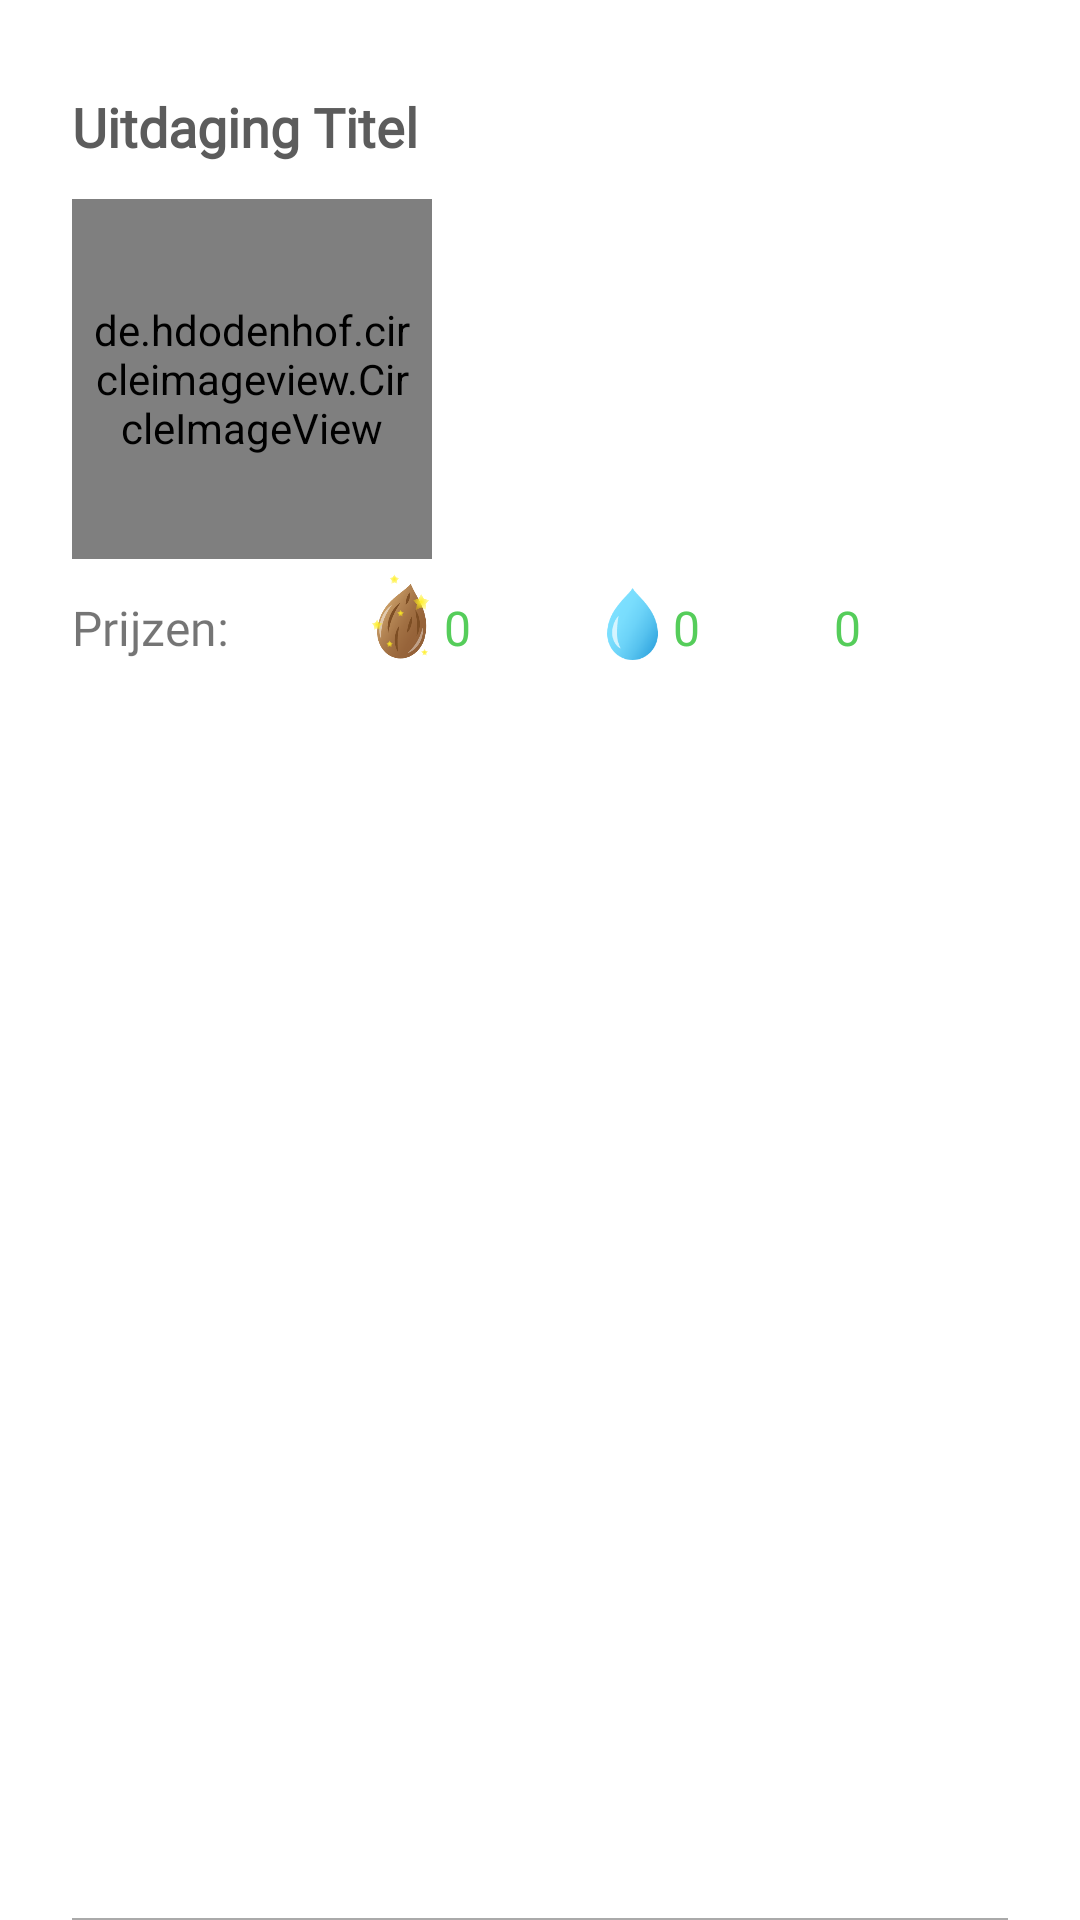

Here is an Android app screen rendered from its layout file. Give the layout XML and the strings, colors and styles it references.
<!-- AndroidManifest.xml: application theme Theme.Floro -->
<!-- res/layout/uitdagingen_row_image.xml -->
<?xml version="1.0" encoding="utf-8"?>
<androidx.constraintlayout.widget.ConstraintLayout xmlns:android="http://schemas.android.com/apk/res/android"
    xmlns:app="http://schemas.android.com/apk/res-auto"
    xmlns:tools="http://schemas.android.com/tools"
    android:layout_width="match_parent"
    android:layout_height="wrap_content">

    <FrameLayout
        android:id="@+id/frameLayout"
        android:layout_width="0dp"
        android:layout_height="wrap_content"
        android:paddingVertical="30dp"
        app:layout_constraintEnd_toStartOf="@+id/guideline2"
        app:layout_constraintStart_toStartOf="parent"
        app:layout_constraintTop_toTopOf="parent">

        <androidx.constraintlayout.widget.ConstraintLayout
            android:id="@+id/constraintLayout1"
            android:layout_width="match_parent"
            android:layout_height="wrap_content">


            <LinearLayout
                android:id="@+id/linearLayout"
                android:layout_width="wrap_content"
                android:layout_height="wrap_content"
                android:gravity="bottom"
                android:orientation="horizontal"
                app:layout_constraintBottom_toBottomOf="@+id/prijzenText"
                app:layout_constraintEnd_toStartOf="@+id/linearLayout2"
                app:layout_constraintHorizontal_bias="0.5"
                app:layout_constraintHorizontal_chainStyle="spread"
                app:layout_constraintStart_toEndOf="@+id/prijzenText">

                <ImageView
                    android:id="@+id/seedImage"
                    android:layout_width="wrap_content"
                    android:layout_height="30dp"
                    android:paddingEnd="2dp"
                    app:srcCompat="@drawable/ic_seed_small" />

                <TextView
                    android:id="@+id/prijs1Text"
                    android:layout_width="wrap_content"
                    android:layout_height="wrap_content"
                    android:fontFamily="@font/opensans_regular"
                    android:text="0"
                    android:textColor="@color/floro_bright_green"
                    android:textSize="16sp" />

            </LinearLayout>

            <LinearLayout
                android:id="@+id/linearLayout2"
                android:layout_width="wrap_content"
                android:layout_height="wrap_content"
                android:gravity="bottom"
                android:orientation="horizontal"
                app:layout_constraintBottom_toBottomOf="@+id/prijzenText"
                app:layout_constraintEnd_toStartOf="@+id/prijs3Text"
                app:layout_constraintHorizontal_bias="0.5"
                app:layout_constraintStart_toEndOf="@+id/linearLayout">

                <ImageView
                    android:id="@+id/dropletImage"
                    android:layout_width="wrap_content"
                    android:layout_height="24dp"
                    android:paddingEnd="4dp"
                    app:srcCompat="@drawable/ic_droplet_small" />

                <TextView
                    android:id="@+id/prijs2Text"
                    android:layout_width="wrap_content"
                    android:layout_height="wrap_content"
                    android:fontFamily="@font/opensans_regular"
                    android:text="0"
                    android:textColor="@color/floro_bright_green"
                    android:textSize="16sp" />

            </LinearLayout>

            <TextView
                android:id="@+id/prijs3Text"
                android:layout_width="wrap_content"
                android:layout_height="wrap_content"
                android:fontFamily="@font/opensans_regular"
                android:text="0"
                android:textColor="@color/floro_bright_green"
                android:textSize="16sp"
                app:layout_constraintBottom_toBottomOf="@+id/prijzenText"
                app:layout_constraintEnd_toEndOf="parent"
                app:layout_constraintHorizontal_bias="0.5"
                app:layout_constraintStart_toEndOf="@+id/linearLayout2" />

            <TextView
                android:id="@+id/uitdagingTitle"
                android:layout_width="wrap_content"
                android:layout_height="wrap_content"
                android:fontFamily="@font/opensans_bold"
                android:text="Uitdaging Titel"
                android:textColor="@color/dark_gray"
                android:textSize="18sp"
                android:textStyle="bold"
                app:layout_constraintStart_toStartOf="@+id/prijzenText"
                app:layout_constraintTop_toTopOf="parent" />

            <TextView
                android:id="@+id/prijzenText"
                android:layout_width="wrap_content"
                android:layout_height="wrap_content"
                android:layout_marginStart="24dp"
                android:layout_marginTop="12dp"
                android:fontFamily="@font/opensans_regular"
                android:text="Prijzen:"
                android:textSize="16sp"
                app:layout_constraintBottom_toBottomOf="parent"
                app:layout_constraintStart_toStartOf="parent"
                app:layout_constraintTop_toBottomOf="@+id/uitdagingImageView" />

            <de.hdodenhof.circleimageview.CircleImageView
                android:id="@+id/uitdagingImageView"
                android:layout_width="120dp"
                android:layout_height="120dp"
                android:layout_marginTop="12dp"
                android:padding="5dp"
                app:civ_border_color="@color/floro_bright_green"
                app:civ_border_width="1.5dp"
                app:layout_constraintStart_toStartOf="@+id/prijzenText"
                app:layout_constraintTop_toBottomOf="@+id/uitdagingTitle" />


        </androidx.constraintlayout.widget.ConstraintLayout>
    </FrameLayout>

    <View
        android:layout_width="match_parent"
        android:layout_height="0.5dp"
        android:layout_marginStart="24dp"
        android:layout_marginEnd="24dp"
        android:background="@android:color/darker_gray"
        app:layout_constraintBottom_toBottomOf="parent"
        app:layout_constraintEnd_toEndOf="parent"
        app:layout_constraintStart_toStartOf="parent" />

    <androidx.constraintlayout.widget.Guideline
        android:id="@+id/guideline2"
        android:layout_width="wrap_content"
        android:layout_height="wrap_content"
        android:orientation="vertical"
        app:layout_constraintGuide_percent="0.92" />

</androidx.constraintlayout.widget.ConstraintLayout>
<!-- resources referenced by this layout -->
<resources>
  <color name="dark_gray">#5c5c5c</color>
  <color name="floro_bright_green">#55cd5a</color>
  <!-- drawable ic_droplet_small (drawable) -->
  <vector xmlns:android="http://schemas.android.com/apk/res/android"
      xmlns:aapt="http://schemas.android.com/aapt"
      android:width="19dp"
      android:height="27dp"
      android:viewportWidth="19"
      android:viewportHeight="27">
    <group>
      <clip-path
          android:pathData="M0,0h19v27h-19z"/>
      <path
          android:pathData="M9.5111,27C14.7532,27 19.0221,22.603 19.0221,17.1526C19.0221,8.061 11.0151,2.9083 9.5111,-0.0229C8.007,2.9313 0,8.0839 0,17.1755C0,22.603 4.2468,27 9.5111,27Z">
        <aapt:attr name="android:fillColor">
          <gradient 
              android:startY="9.72744"
              android:startX="1.91015"
              android:endY="19.3895"
              android:endX="19.2371"
              android:type="linear">
            <item android:offset="0" android:color="#FF7DE0FF"/>
            <item android:offset="0.2312" android:color="#FF79DDFD"/>
            <item android:offset="0.473" android:color="#FF6CD3F8"/>
            <item android:offset="0.7199" android:color="#FF57C3EF"/>
            <item android:offset="0.9687" android:color="#FF3AACE3"/>
            <item android:offset="1" android:color="#FF36A9E1"/>
          </gradient>
        </aapt:attr>
      </path>
      <path
          android:pathData="M5.0651,22.763C4.0698,22.2363 3.2514,21.3203 2.6984,20.2898C2.1455,19.2363 1.8579,17.9997 1.8579,16.7859C1.8579,16.4882 1.88,16.1905 1.9022,15.8928C1.9464,15.5951 1.9685,15.3203 2.0349,15.0455C2.1233,14.4959 2.2782,13.9004 2.4772,13.3737C2.8754,12.2745 3.4505,11.2669 4.2688,10.4653C4.114,11.6104 3.9371,12.6638 3.8265,13.7172C3.8044,13.9692 3.7822,14.244 3.7601,14.4959L3.7159,15.2745C3.6938,15.5493 3.6716,15.8012 3.6716,16.0531C3.6495,16.305 3.6495,16.5569 3.6495,16.8088C3.6495,17.7936 3.7601,18.7554 4.0034,19.763C4.2246,20.7249 4.6006,21.7096 5.0651,22.763Z"
          android:strokeAlpha="0.69"
          android:fillColor="#ffffff"
          android:fillAlpha="0.69"/>
    </group>
  </vector>
  <!-- drawable ic_seed_small: vector/xml drawable (drawable, 9122 chars, omitted) -->
  <style name="Theme.Floro" parent="Theme.MaterialComponents.DayNight.NoActionBar">
          
          <item name="colorPrimary">@color/floro_bright_green</item>
          <item name="colorPrimaryVariant">@color/floro_dark_green</item>
          <item name="colorOnPrimary">@color/white</item>
          
          <item name="colorSecondary">@color/teal_200</item>
          <item name="colorSecondaryVariant">@color/teal_700</item>
          <item name="colorOnSecondary">@color/black</item>
          
          <item name="android:statusBarColor" tools:targetApi="l">@android:color/black</item>
          
      </style>
  <color name="floro_dark_green">#41a345</color>
  <color name="white">#FFFFFFFF</color>
  <color name="teal_200">#FF03DAC5</color>
  <color name="teal_700">#FF018786</color>
  <color name="black">#FF000000</color>
</resources>
